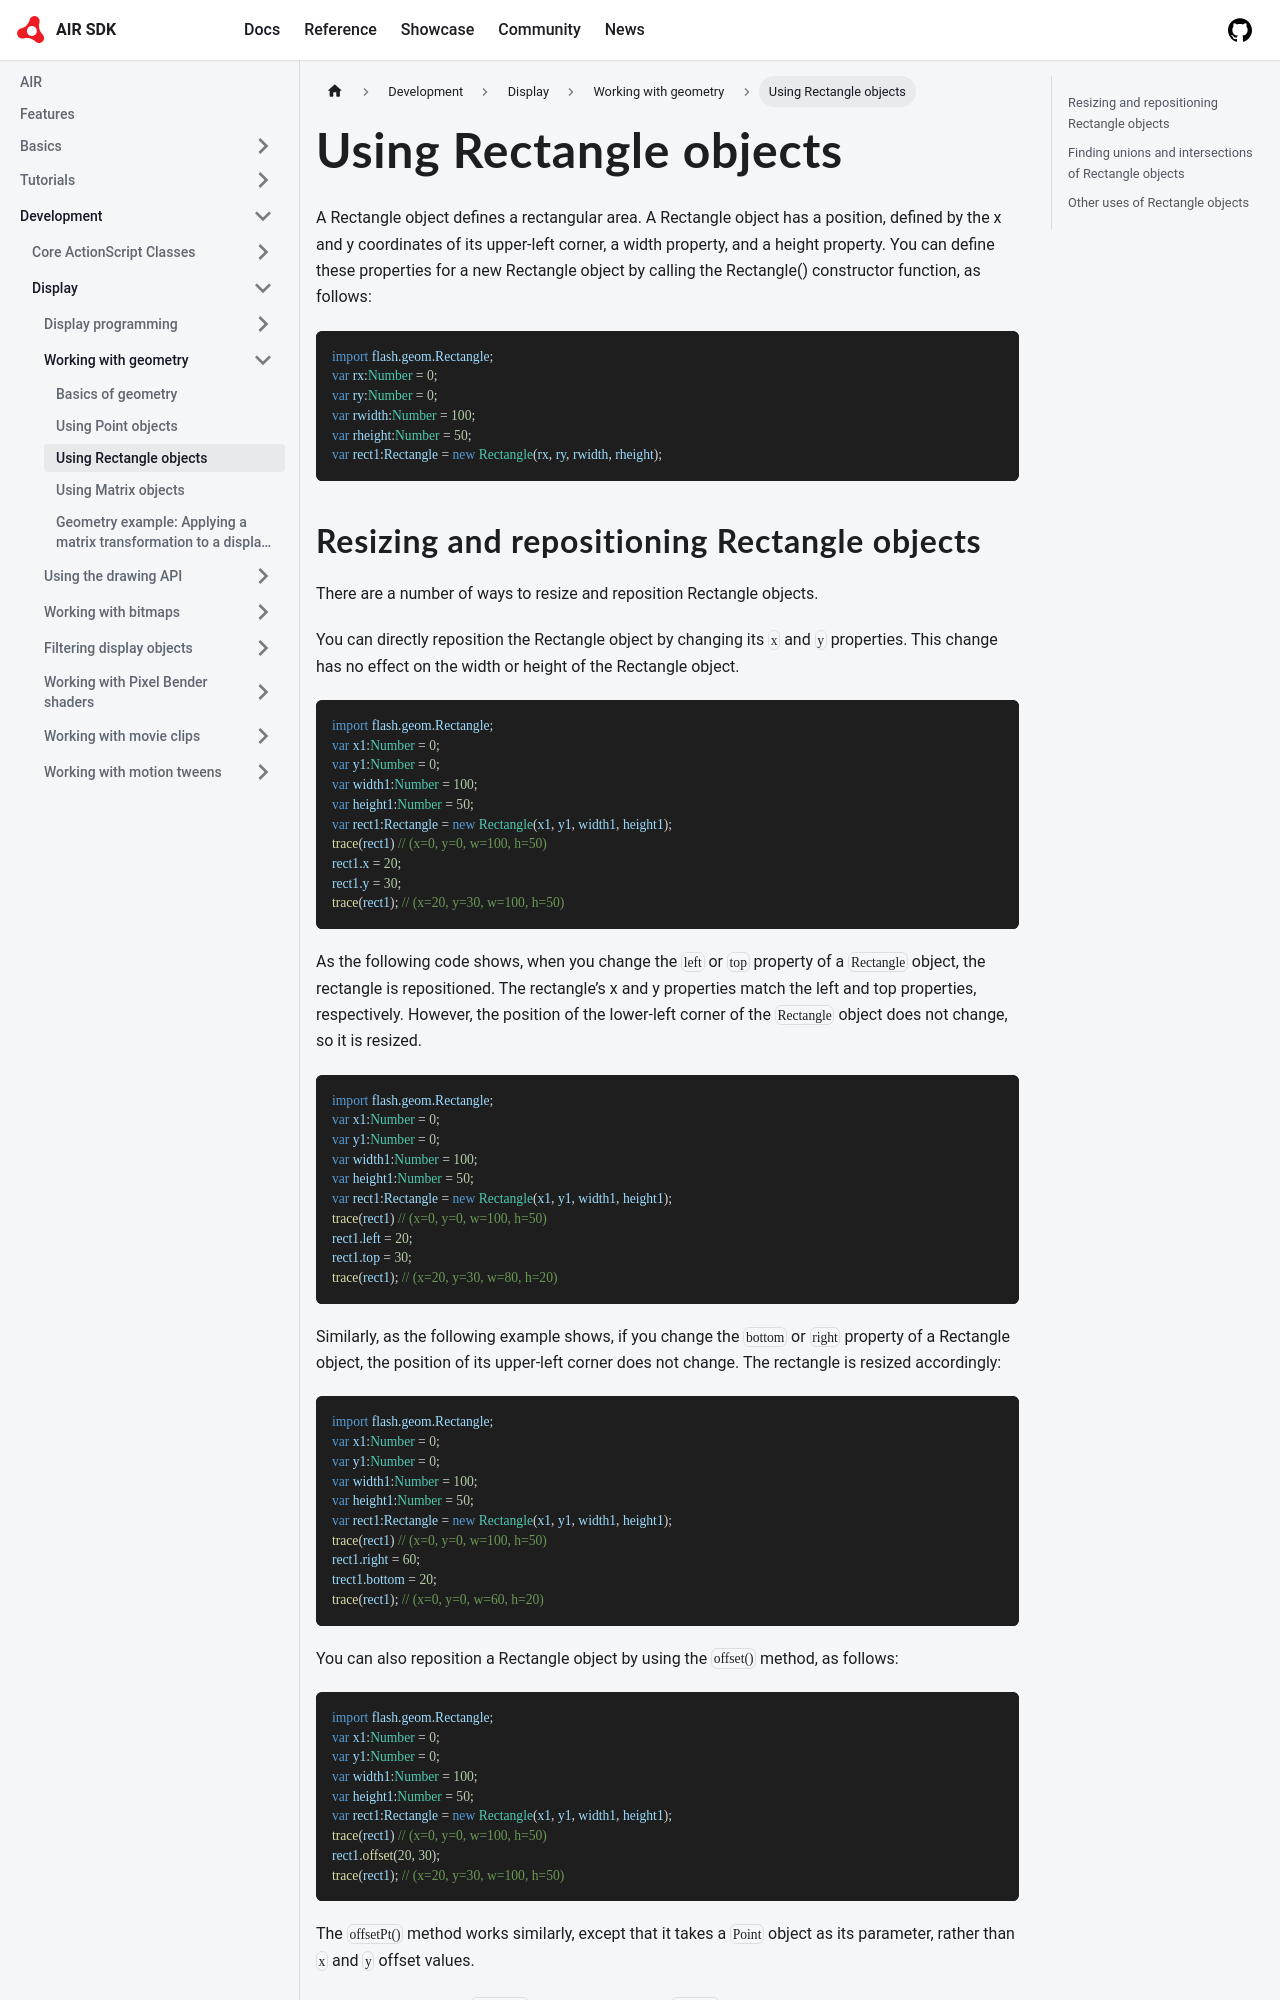

repository: airsdk/airsdk.dev · page: docs/development/display/working-with-geometry/using-rectangle-objects.html · generator: docusaurus

---
title: Using Rectangle objects
sidebar_position: 4
---

A Rectangle object defines a rectangular area. A Rectangle object has a position, defined by the x and y coordinates of its upper-left corner, a width property, and a height property. You can define these properties for a new Rectangle object by calling the Rectangle() constructor function, as follows:

```actionscript
import flash.geom.Rectangle;
var rx:Number = 0;
var ry:Number = 0;
var rwidth:Number = 100;
var rheight:Number = 50;
var rect1:Rectangle = new Rectangle(rx, ry, rwidth, rheight);
```
